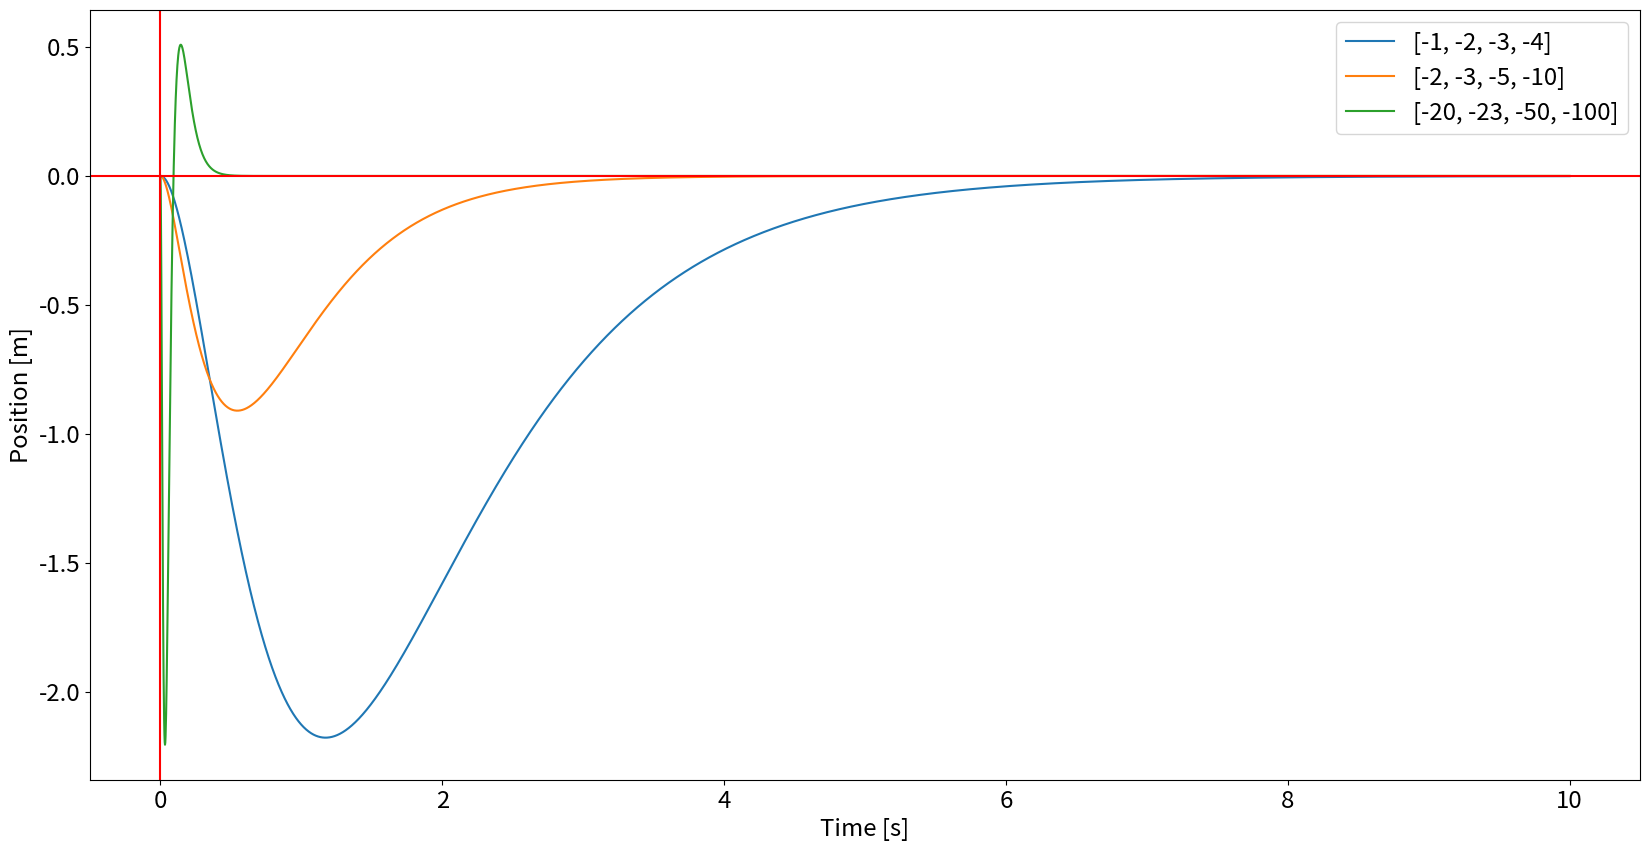

Write the Python code that produced this figure.
"""
Created for P3-Project -- Aalborg University

[redacted]
"""

import numpy as np
from scipy import signal
from matplotlib import pyplot as plt


# =============================================================================
# Constants
# =============================================================================

#Physical values
M           = 5 #Mass of cart
m           = 0.251 #Mass of pendulum
l             = 0.334 #Lenght of pendulum arm
k            = 0.003 #Friction coefficient
g            = 9.82 #Acceleration due to gravity
displ      = 0 #x-position to stabilise system

#Inital values
x_0         = 0 #Start postion of cart
theta_0     = np.pi/3 #Start angle of pendulum
x_dot_0     = 0 #Start velocity of cart
theta_dot_0 = 0 #Start angular velocity of pendulum

#RK4 parameters
t_start     = 0.0 #Start time
t_stop      = 10 #End time
N           = 5000 #Number of steps


# =============================================================================
# RK4 Implementation
# =============================================================================

t_step = (t_stop - t_start)/float(N) #Step size
t_arr = np.linspace(t_start, t_stop, N+1) #Time array for plotting

def rk4(f, t, x, h, K):
    k1 = f(t, x, K)
    k2 = f(t + 0.5*h, x + 0.5*h*k1, K)
    k3 = f(t + 0.5*h, x + 0.5*h*k2, K)
    k4 = f(t + h, x + h*k3, K)
    xp = x + h*(k1 + 2.0*(k2 + k3) + k4)/6.0
    return xp, t + h

#Empty arrays to be filled
X1 = np.zeros(N + 1) #Cart positions
X2 = np.zeros(N + 1) #Pendulum angles
X3 = np.zeros(N + 1) #Cart velocities
X4 = np.zeros(N + 1) #Pendulum velocities

#Inserting initial values into arrays
X1[0] = x_0
X2[0] = theta_0
X3[0] = x_dot_0
X4[0] = theta_dot_0


# =============================================================================
# System Definition
# =============================================================================


#Function definition describing the system
def fun(t, z, K):

    z_dot = (A - B @ K) @ (z-np.array([displ,0,0,0]))
    return z_dot



def runrk4(K):
    t = 0.0
    for k in range(N):
        Xp, t = rk4(fun, t, np.array([X1[k], X2[k], X3[k], X4[k]]), t_step, K)
        X1[k+1] = Xp[0]
        X2[k+1] = Xp[1]
        X3[k+1] = Xp[2]
        X4[k+1] = Xp[3]

# =============================================================================
# Plotting setup
# =============================================================================

A = np.array([[0,0,1,0],[0,0,0,1],[0,m*g/M,k/M,0],[0,g*(m+M)/(l*M),k/(l*M),0]])
B = np.array([[0,0,-1/M,-1/(l*M)]]).T
name = []
x_label = ""
y_label = ""
plt.figure(figsize=(20,10))

def plotfig(P, x_var, y_var):
    for i in P:
        name.append(i)
        K = signal.place_poles(A,B,np.array(i)).gain_matrix
        runrk4(K)
        plt.plot(x_var, y_var)
        global x_label
        global y_label
    
    if np.array_equal(x_var, t_arr):
        x_label = "Time [s]"
    elif np.array_equal(x_var, cart_pos):
        x_label = "Position [m]"
    elif np.array_equal(x_var, pend_ang):
        x_label = "Angle [rads]"
    elif np.array_equal(x_var, cart_vel):
        x_label = "Velocity [m/s]"
    elif np.array_equal(x_var, pend_vel):
        x_label = "Angular Velocity [rads/s]"
    
    if np.array_equal(y_var, t_arr):
        y_label = "Time [s]"
    elif np.array_equal(y_var, cart_pos):
        y_label = "Position [m]"
    elif np.array_equal(y_var, pend_ang):
        y_label = "Angle [rads]"
    elif np.array_equal(y_var, cart_vel):
        y_label = "Velocity [m/s]"
    elif np.array_equal(y_var, pend_vel):
        y_label = "Angular Velocity [rads/s]"
    

cart_pos = X1 #Cart positions
pend_ang = X2 #Pendulum angles
cart_vel = X3 #Cart velocities
pend_vel = X4 #Pendulum velocities

# Eigenvalues
P = [
     [-1, -2, -3, -4],
     [-2, -3, -5, -10],
     [-20, -23, -50, -100]
     ]

plotfig(P, t_arr, cart_pos)
plt.axhline(y=0, color="r")
plt.axvline(x=0, color="r")
plt.legend(name, fontsize="xx-large")
plt.xlabel(x_label, fontsize = "xx-large")
plt.ylabel(y_label, fontsize = "xx-large")
plt.tick_params(labelsize = "xx-large")
plt.show()





